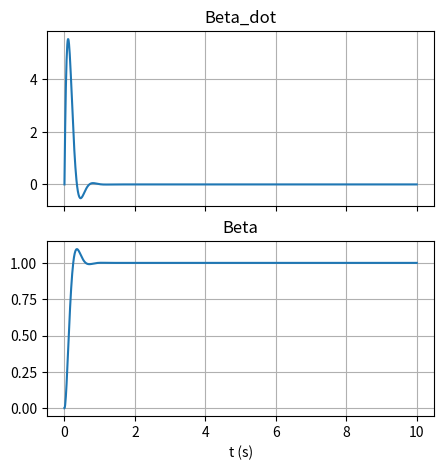
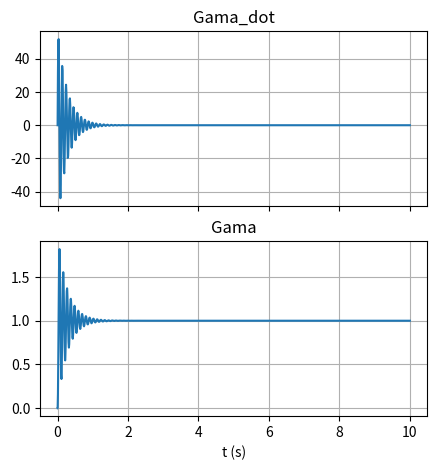
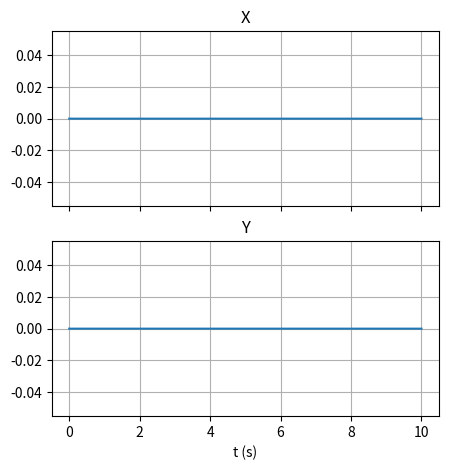
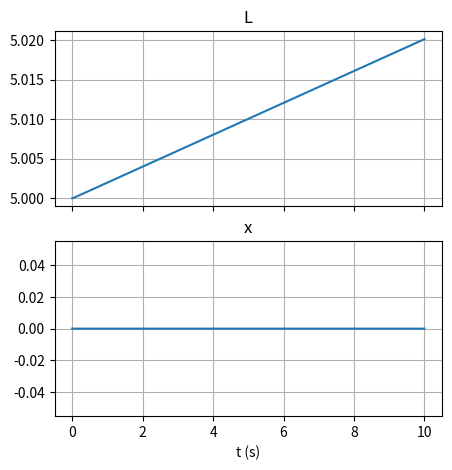
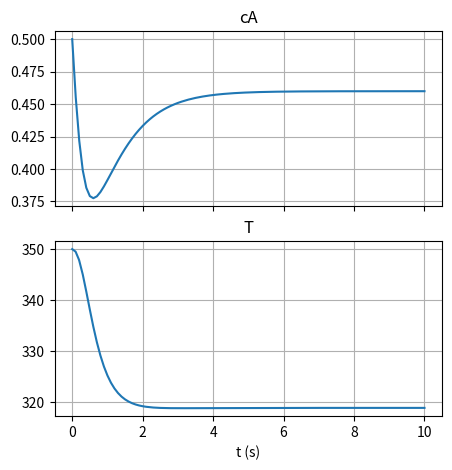

Source code (Python) for these figures, in order:
import numpy as np
import matplotlib.pyplot as plt
from scipy.integrate import solve_ivp

def pitch_actuator(t: float,
                   x: list,
                   u: float,
                   eps: float=0.6,
                   wn: float=11.11) -> list:

    dbetadot = wn**2 * u - 2 * eps * wn * x[0] - wn**2 * x[1];
    dbeta = x[0];

    return [dbetadot, dbeta];

def pitch_controller(x):

    return 1.0;

def yaw_actuator(t: float,
                 x: list,
                 T_yaw: float,
                 J_yaw: float=2607890,
                 D_yaw: float=19160000,
                 K_yaw: float=9028320000) -> list:
    
    dgamadot = (K_yaw * T_yaw - D_yaw * x[0] - K_yaw * x[1]) / J_yaw;
    dgama = x[0];

    return [dgamadot, dgama];

def COP_model(T_outside: float, T_BT: float) -> float:

    COP = np.fmin(4.9, 5.71 + 0.1615 * T_outside - 0.1236 * T_BT + 0.001217 * T_outside**2 - 0.002318 * T_BT**2 + 0.0008342 * T_outside * T_BT);

    return COP;

def log_mean_T(Tzone: float, Tin: float, Tout: float) -> float:

    if(np.sign(Tin) == np.sign(Tout)):

        T = 500 * (Tin - Tout) / (np.log((Tzone - Tout + 1e-7) / (Tzone - Tin + 1e-7)));
    
    else:

        T = 0.0;

    return T;

def heat_pump(t: float,
              x: list,
              N_people: int,
              mdot_HP: float,
              mdot_rad: float,
              Q: float,
              T_outside: float) -> list:
    
    dT_HP = (mdot_HP * 4186 * (x[1] - x[0]) + COP_model(T_outside, x[1]) * Q) / 0.3153;
    dT_BT = (mdot_HP * 4186 * (x[0] - x[1]) + mdot_rad * 4186 * (x[2] - x[1])) / (0.2 * 4186.8 * 998);
    dT_rad = (mdot_rad * 4186 * (x[1] - x[2]) + log_mean_T(x[3], x[1], x[2])) / (46.7 * 447);
    dT_zone = (4 * 2 * 12 * (x[5] - x[3]) + 1 * 9 * (x[4] - x[3]) - log_mean_T(x[3], x[1], x[2])) / 47100;
    dT_roof = 1 * 9 * (x[3] - 2 * x[4] + T_outside) / 80000;
    dT_walls = 2 * 12 * (x[3] - 2 * x[5] + T_outside) / 65000;

    return [dT_HP, dT_BT, dT_rad, dT_zone, dT_roof, dT_walls];

def XY_table(t: float,
             x: list,
             Tm_x: float,
             Tm_y: float) -> list:
    
    ddpsi_x = (Tm_x + 2.6682 * (x[3] - x[1]) + 5e-4 * (x[2] - x[0]) - 1.39e-4 * x[0]) / 2.3e-5;
    dpsi_x = x[0];
    ddphi_x = (2.6682 * (x[1] - x[3]) + 5e-4 * (x[0] - x[2]) - 0.001 * x[2]) / 2.1e-5;
    dphi_x = x[2];
    ddpsi_y = (Tm_y + 2.3017 * (x[7] - x[5]) + 0.0011 * (x[6] - x[4]) - 1.17e-4 * x[4]) / 2.3e-5;
    dpsi_y = x[4];
    ddphi_y = (2.3017 * (x[5] - x[7]) + 0.0011 * (x[4] - x[6]) - 7.25e-4 * x[6]) / 2.33e-5;
    dphi_y = x[6];
    X = 0.7958 * x[3];
    Y = 0.7958 * x[7];

    return [ddpsi_x, dpsi_x, ddphi_x, dphi_x, ddpsi_y, dpsi_y, ddphi_y, dphi_y, X, Y];

def tower_crane(t: float,
                x: list,
                uL: float,
                uX: float,
                uTheta: float,
                payload: float) -> list:

    g = 9.81;
    Meq = 3.452;
    Jeq = 7.637;
    Mt = 0.0917;
    KL = 0.0108;
    KX = 0.0154;
    KTheta = 0.11;
    tauL = 0.02;
    tauX = 0.02;
    tauTheta = 0.055;

    ddL = KL / tauL * uL - 1 / tauL * x[0] - payload * g;
    dL = x[0];
    ddx = KX / tauX * uX - 1 / tauX * x[2] + payload / Meq * g * x[5];
    dx = x[2];
    ddalpha = (- g * x[5] - ddx) / x[1];
    dalpha = x[4];
    ddtheta = (KTheta / tauTheta * uTheta - x[6] / tauTheta + payload / Jeq * g * x[3] * x[9]) / (1 + Mt * x[3]**2);
    dtheta = x[6];
    ddphi = (- g * x[9] - x[3] * ddtheta) / x[1];
    dphi = x[8];

    return [ddL, dL, ddx, dx, ddalpha, dalpha, ddtheta, dtheta, ddphi, dphi];

def CSTR(t: float,
         x: list,
         Q: float,
         Tc: float,
         cin: float,
         Tin: float) -> list:

    K = 7.2e10 * np.exp(-8750/x[1]);
    r = K * x[0];

    dca = (Q * (cin - x[0]) - 100 * r) / 100;
    dT = (1000 * Q * 0.239 * (Tin - x[1]) + 5e4 * 100 * r + 5e4 * (Tc - x[1])) / (1000 * 100 * 0.239);

    return [dca, dT];

def bioreactor():
    
    pass

if __name__ == "__main__":

    # Pitch Actuator     
    # Initial conditions
    x0 = np.zeros(2).tolist();

    # Time span
    t_span = [0, 10];
    Ts = 0.01;
    n = int((t_span[1] - t_span[0]) / Ts + 1);

    if(int((t_span[1] - t_span[0]) % Ts) != 0):
    
        n += 1;
    
    true_time = np.array([np.fmin(t_span[1], t_span[0] + Ts * i) for i in range(n)]);

    results = np.zeros((3, 1));

    for t in range(n-1):

        # Control input
        u = pitch_controller(x0);

        # Solve ODE
        sol = solve_ivp(pitch_actuator, [true_time[t], true_time[t+1]], x0, args=(u, 0.6, 11.11));

        # Store results
        new_data = np.vstack((sol.t, sol.y));
        results = np.hstack((results, new_data));

        # Update initial conditions
        x0 = sol.y[:, -1];

    # Plot results
    fig = plt.figure(figsize=(5, 5));

    ax = fig.subplots(2, 1, sharex=True);

    ax[0].plot(results[0, :], results[1, :]);
    ax[0].set_title("Beta_dot");
    ax[0].grid();

    ax[1].plot(results[0, :], results[2, :]);
    ax[1].set_title("Beta");
    ax[1].grid();
    ax[1].set_xlabel("t (s)");

    plt.show();

    # Yaw Actuator     
    # Initial conditions
    x0 = np.zeros(2).tolist();

    # Time span
    t_span = [0, 10];
    Ts = 0.01;
    n = int((t_span[1] - t_span[0]) / Ts + 1);

    if(int((t_span[1] - t_span[0]) % Ts) != 0):
    
        n += 1;
    
    true_time = np.array([np.fmin(t_span[1], t_span[0] + Ts * i) for i in range(n)]);

    results = np.zeros((3, 1));

    for t in range(n-1):

        # Control input
        u = pitch_controller(x0);

        # Solve ODE
        sol = solve_ivp(yaw_actuator, [true_time[t], true_time[t+1]], x0, args=(u,));

        # Store results
        new_data = np.vstack((sol.t, sol.y));
        results = np.hstack((results, new_data));

        # Update initial conditions
        x0 = sol.y[:, -1];

    # Plot results
    fig = plt.figure(figsize=(5, 5));

    ax = fig.subplots(2, 1, sharex=True);    

    ax[0].plot(results[0, :], results[1, :]);
    ax[0].set_title("Gama_dot");
    ax[0].grid();

    ax[1].plot(results[0, :], results[2, :]);
    ax[1].set_title("Gama");
    ax[1].grid();
    ax[1].set_xlabel("t (s)");

    plt.show();

    # Heat pump     
    # Initial conditions
    x0 = [50.0, 40.0, 30.0, 25.0, 20.0, 20.0];

    # Time span
    t_span = [0, 20000];
    Ts = 10.0;
    n = int((t_span[1] - t_span[0]) / Ts + 1);

    if(int((t_span[1] - t_span[0]) % Ts) != 0):
    
        n += 1;
    
    true_time = np.array([np.fmin(t_span[1], t_span[0] + Ts * i) for i in range(n)]);

    results = np.zeros((7, 1));

    #for t in range(n-1):

        # Solve ODE
    #    sol = solve_ivp(heat_pump, [true_time[t], true_time[t+1]], x0, args=(0, 1, 1, 1000, 10.0));

        # Store results
    #    new_data = np.vstack((sol.t, sol.y));
    #    results = np.hstack((results, new_data));

        # Update initial conditions
    #    x0 = sol.y[:, -1];

    # Plot results
    #fig = plt.figure(figsize=(10, 5));

    #ax = fig.subplots(6, 1, sharex=True);

    #ax[0].plot(results[0, :], results[1, :]);
    #ax[0].set_title("T Heat Pump");
    #ax[0].grid();

    #ax[1].plot(results[0, :], results[2, :]);
    #ax[1].set_title("T Buffer Tank");
    #ax[1].grid();

    #ax[2].plot(results[0, :], results[3, :]);
    #ax[2].set_title("T Radiator");
    #ax[2].grid();

    #ax[3].plot(results[0, :], results[4, :]);
    #ax[3].set_title("T Zone");
    #ax[3].grid();

    #ax[4].plot(results[0, :], results[5, :]);
    #ax[4].set_title("T Roof");
    #ax[4].grid();

    #ax[5].plot(results[0, :], results[6, :]);
    #ax[5].set_title("T Walls");
    #ax[5].grid();
    #ax[5].set_xlabel("t (s)");

    #plt.show();

    # XY table    
    # Initial conditions
    x0 = np.zeros(10).tolist();

    # Time span
    t_span = [0, 10];
    Ts = 0.01;
    n = int((t_span[1] - t_span[0]) / Ts + 1);

    if(int((t_span[1] - t_span[0]) % Ts) != 0):
    
        n += 1;
    
    true_time = np.array([np.fmin(t_span[1], t_span[0] + Ts * i) for i in range(n)]);

    results = np.zeros((11, 1));

    for t in range(n-1):

        # Solve ODE
        sol = solve_ivp(XY_table, [true_time[t], true_time[t+1]], x0, args=(0.0, 0.0));

        # Store results
        new_data = np.vstack((sol.t, sol.y));
        results = np.hstack((results, new_data));

        # Update initial conditions
        x0 = sol.y[:, -1];

    # Plot results
    fig = plt.figure(figsize=(5, 5));

    ax = fig.subplots(2, 1, sharex=True);

    ax[0].plot(results[0, :], results[9, :]);
    ax[0].set_title("X");
    ax[0].grid();

    ax[1].plot(results[0, :], results[10, :]);
    ax[1].set_title("Y");
    ax[1].grid();
    ax[1].set_xlabel("t (s)");

    plt.show();

    # Tower Crane
    # Initial conditions
    x0 = [0, 5, 0, 0, 0, 0, 0, 0, 0, 0];

    # Time span
    t_span = [0, 10];
    Ts = 0.01;
    n = int((t_span[1] - t_span[0]) / Ts + 1);

    if(int((t_span[1] - t_span[0]) % Ts) != 0):
    
        n += 1;
    
    true_time = np.array([np.fmin(t_span[1], t_span[0] + Ts * i) for i in range(n)]);

    results = np.array([0, 0, 5, 0, 0, 0, 0, 0, 0, 0, 0]);

    for t in range(n-1):

        # Solve ODE
        sol = solve_ivp(tower_crane, [true_time[t], true_time[t+1]], x0, args=(6, 0, 0, 0.32));

        # Store results
        new_data = np.hstack((sol.t.reshape(sol.t.shape[0], -1), sol.y.T));
        results = np.vstack((results, new_data));

        # Update initial conditions
        x0 = sol.y[:, -1];

    # Plot results
    fig = plt.figure(figsize=(5, 5));

    ax = fig.subplots(2, 1, sharex=True);    

    ax[0].plot(results[:, 0], results[:, 2]);
    ax[0].set_title("L");
    ax[0].grid();

    ax[1].plot(results[:, 0], results[:, 4]);
    ax[1].set_title("x");
    ax[1].grid();
    ax[1].set_xlabel("t (s)");

    plt.show();

    # CSTR   
    # Initial conditions
    x0 = [0.5, 350];

    # Time span
    t_span = [0, 10];
    Ts = 0.1;
    n = int((t_span[1] - t_span[0]) / Ts + 1);

    if(int((t_span[1] - t_span[0]) % Ts) != 0):
    
        n += 1;
    
    true_time = np.array([np.fmin(t_span[1], t_span[0] + Ts * i) for i in range(n)]);

    results = np.array([[0.0], [0.5], [350.0]]);

    for t in range(n-1):

        # Solve ODE
        sol = solve_ivp(CSTR, [true_time[t], true_time[t+1]], x0, args=(100.0, 300.0, 0.5, 350.0));

        # Store results
        new_data = np.vstack((sol.t, sol.y));
        results = np.hstack((results, new_data));

        # Update initial conditions
        x0 = sol.y[:, -1];

    # Plot results
    fig = plt.figure(figsize=(5, 5));

    ax = fig.subplots(2, 1, sharex=True);    

    ax[0].plot(results[0, :], results[1, :]);
    ax[0].set_title("cA");
    ax[0].grid();

    ax[1].plot(results[0, :], results[2, :]);
    ax[1].set_title("T");
    ax[1].grid();
    ax[1].set_xlabel("t (s)");

    plt.show();